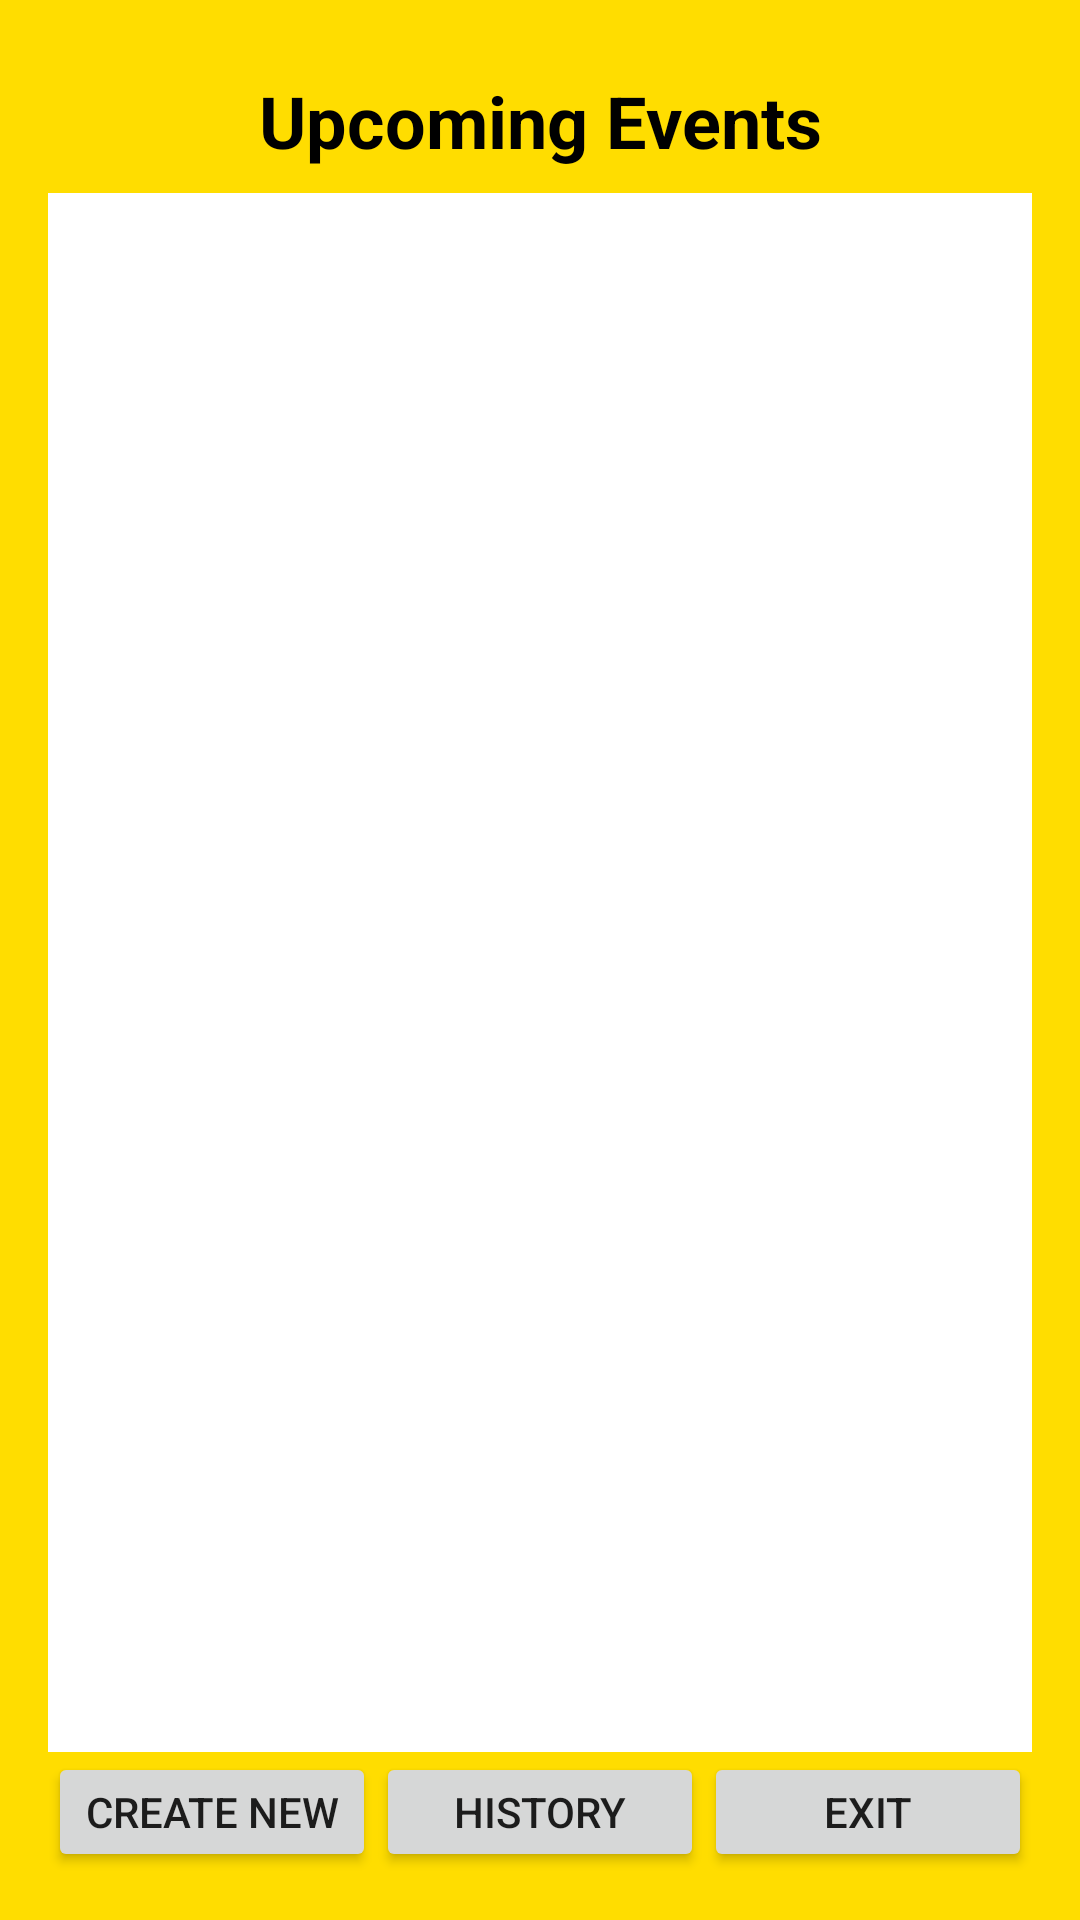

Produce the Android XML layout that renders to this screen, including the resource entries it uses.
<!-- AndroidManifest.xml: application theme Theme.CSE489120221 -->
<!-- res/layout/activity_main.xml -->
<?xml version="1.0" encoding="utf-8"?>
<LinearLayout xmlns:android="http://schemas.android.com/apk/res/android"
    xmlns:tools="http://schemas.android.com/tools"
    android:layout_width="match_parent"
    android:layout_height="match_parent"
    android:background="#ffdd00"
    android:orientation="vertical"
    android:padding="16dp">

    <TextView
        android:layout_width="match_parent"
        android:layout_height="wrap_content"
        android:layout_marginVertical="8dp"
        android:gravity="center"
        android:text="Upcoming Events"
        android:textColor="@color/black"
        android:textSize="24sp"
        android:textStyle="bold"
        tools:ignore="HardcodedText" />

    <LinearLayout
        android:layout_width="match_parent"
        android:layout_height="0dp"
        android:layout_weight="1"
        android:background="@color/white">

        <ListView
            android:id="@+id/lvEvents"
            android:layout_width="match_parent"
            android:layout_height="match_parent"
            android:layout_marginVertical="8dp"
            android:gravity="center"
            android:text="Event List"
            android:textColor="@color/black"
            android:textSize="24sp"
            android:textStyle="bold"
            tools:ignore="HardcodedText" />

    </LinearLayout>

    <LinearLayout
        android:layout_width="match_parent"
        android:layout_height="40dp"
        android:orientation="horizontal">
        <Button
            android:id="@+id/btnCreate"
            android:layout_width="0dp"
            android:layout_height="match_parent"
            android:layout_weight="1"
            android:text="Create New"/>
        <Button
            android:id="@+id/btnHistory"
            android:layout_width="0dp"
            android:layout_height="match_parent"
            android:layout_weight="1"
            android:text="History"/>
        <Button
            android:id="@+id/btnExit"
            android:layout_width="0dp"
            android:layout_height="match_parent"
            android:layout_weight="1"
            android:text="Exit"/>
    </LinearLayout>

</LinearLayout>
<!-- resources referenced by this layout -->
<resources>
  <style name="Theme.CSE489120221" parent="Theme.MaterialComponents.DayNight.DarkActionBar">
          
          <item name="colorPrimary">@color/purple_500</item>
          <item name="colorPrimaryVariant">@color/purple_700</item>
          <item name="colorOnPrimary">@color/white</item>
          
          <item name="colorSecondary">@color/teal_200</item>
          <item name="colorSecondaryVariant">@color/teal_700</item>
          <item name="colorOnSecondary">@color/black</item>
          
          <item name="android:statusBarColor" tools:targetApi="l">?attr/colorPrimaryVariant</item>
          
      </style>
  <!-- not gathered from this repository: default colours our renderer supplied (Android Studio template values) -->
  <color name="purple_500">#FF6200EE</color>
  <color name="purple_700">#FF3700B3</color>
  <color name="teal_200">#FF03DAC5</color>
  <color name="teal_700">#FF018786</color>
  <color name="black">#FF000000</color>
  <color name="white">#FFFFFFFF</color>
</resources>
